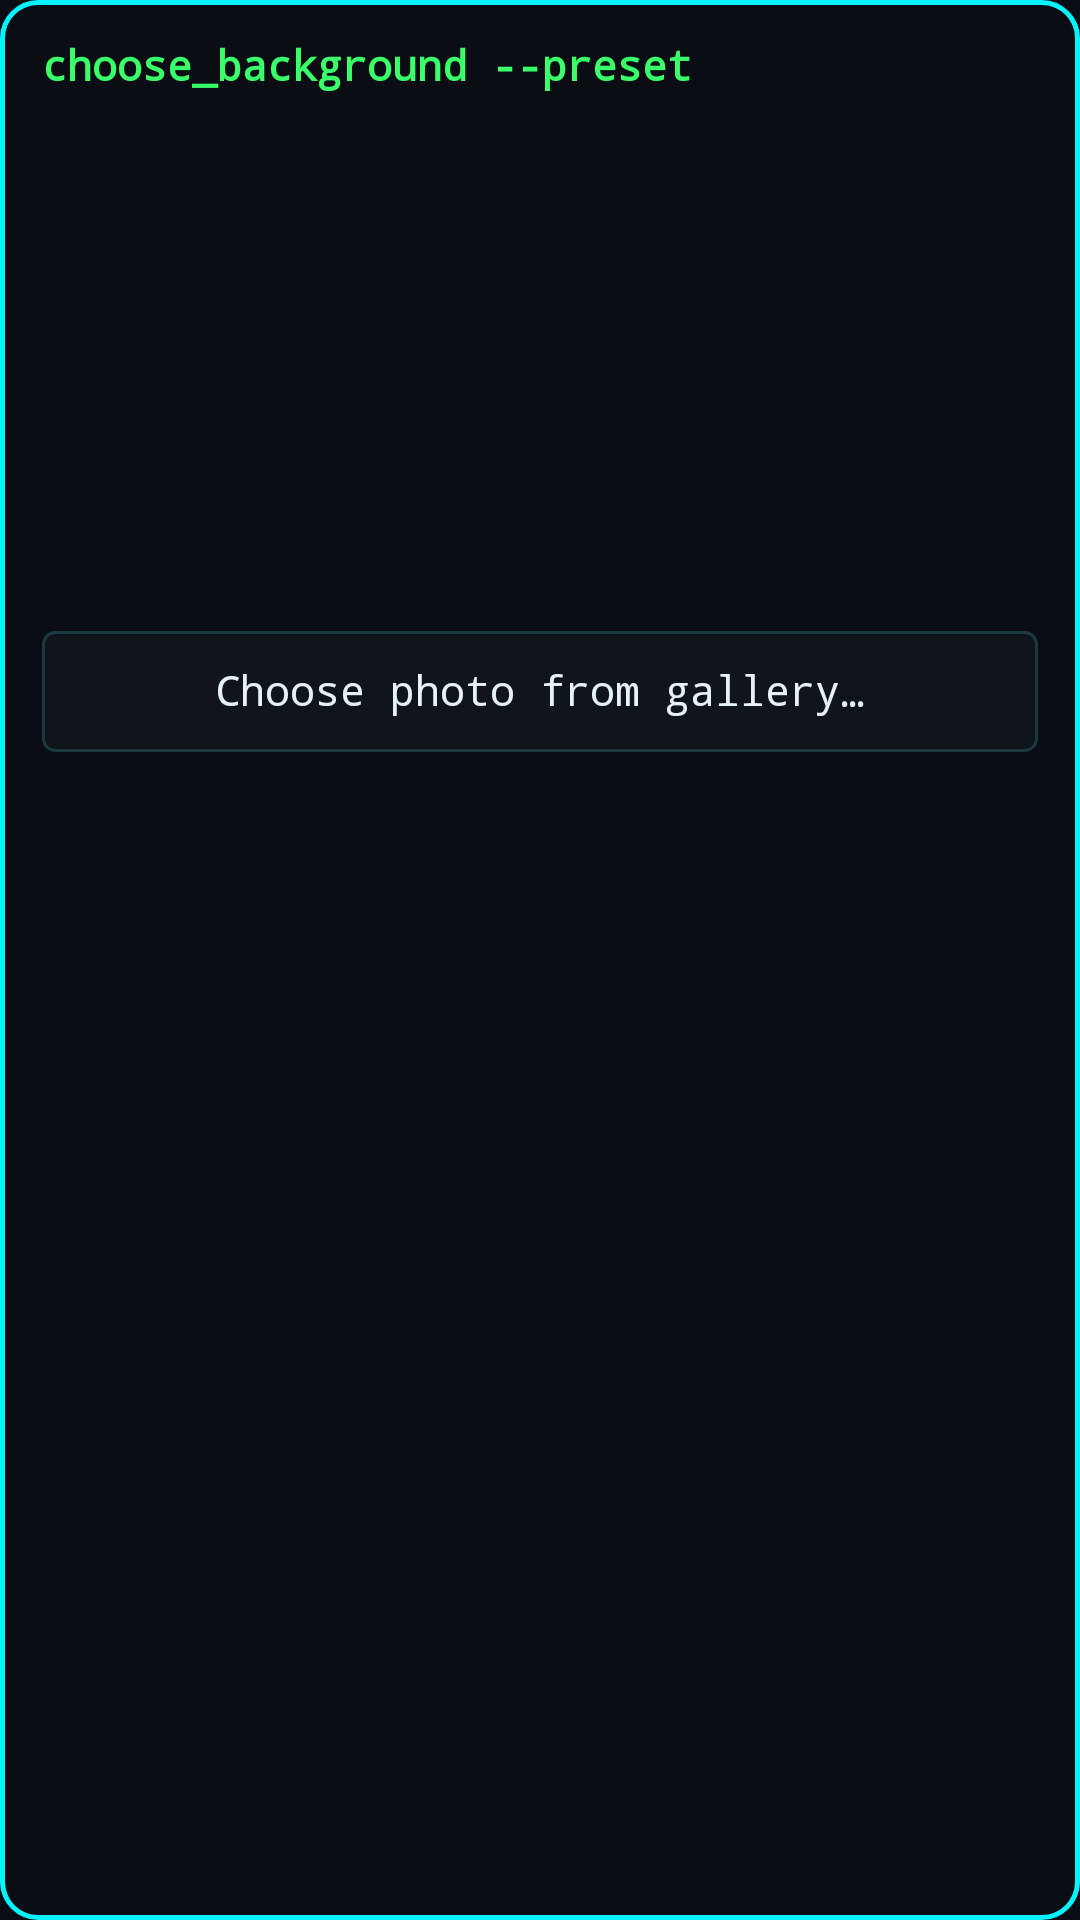

Produce the Android XML layout that renders to this screen, including the resource entries it uses.
<!-- AndroidManifest.xml: application theme Theme.OmrLauncher -->
<!-- res/layout/dialog_wallpaper_picker.xml -->
<?xml version="1.0" encoding="utf-8"?>
<LinearLayout xmlns:android="http://schemas.android.com/apk/res/android"
    android:layout_width="300dp"
    android:layout_height="wrap_content"
    android:orientation="vertical"
    android:background="@drawable/bg_omarchy_menu"
    android:padding="14dp">

    <TextView
        style="@style/Text.Terminal.Prompt"
        android:layout_width="match_parent"
        android:layout_height="wrap_content"
        android:text="@string/wallpaper_picker_title"
        android:textSize="14sp"
        android:layout_marginBottom="10dp" />

    <androidx.recyclerview.widget.RecyclerView
        android:id="@+id/wallpaperPresetGrid"
        android:layout_width="match_parent"
        android:layout_height="160dp" />

    <TextView
        android:id="@+id/wallpaperSystemPickerButton"
        style="@style/Text.Terminal"
        android:layout_width="match_parent"
        android:layout_height="wrap_content"
        android:layout_marginTop="10dp"
        android:padding="12dp"
        android:textSize="14sp"
        android:gravity="center"
        android:background="@drawable/bg_search_bar"
        android:text="@string/wallpaper_picker_system_option" />

</LinearLayout>
<!-- resources referenced by this layout -->
<resources>
  <!-- drawable bg_omarchy_menu (drawable) -->
  <?xml version="1.0" encoding="utf-8"?>
  <layer-list xmlns:android="http://schemas.android.com/apk/res/android">
      <item>
          <shape android:shape="rectangle">
              <solid android:color="@color/transparent" />
              <corners android:radius="12dp" />
              <stroke android:width="1.5dp" android:color="@color/border_glow_active" />
          </shape>
      </item>
      <item
          android:left="2dp" android:top="2dp"
          android:right="2dp" android:bottom="2dp">
          <shape android:shape="rectangle">
              <solid android:color="@color/bg_void" />
              <corners android:radius="10dp" />
          </shape>
      </item>
  </layer-list>
  <!-- drawable bg_search_bar (drawable) -->
  <?xml version="1.0" encoding="utf-8"?>
  <shape xmlns:android="http://schemas.android.com/apk/res/android"
      android:shape="rectangle">
      <solid android:color="@color/bg_panel" />
      <corners android:radius="4dp" />
      <stroke android:width="1dp" android:color="@color/border_glow" />
  </shape>
  <string name="wallpaper_picker_system_option">Choose photo from gallery…</string>
  <string name="wallpaper_picker_title">choose_background --preset</string>
  <style name="Text.Terminal">
          <item name="fontFamily">monospace</item>
          <item name="android:fontFamily">monospace</item>
          <item name="android:textColor">@color/text_primary</item>
          <item name="android:includeFontPadding">false</item>
      </style>
  <style name="Text.Terminal.Prompt" parent="Text.Terminal">
          <item name="android:textColor">@color/neon_green</item>
          <item name="android:textStyle">bold</item>
      </style>
  <style name="Theme.OmrLauncher" parent="Theme.Material3.DayNight.NoActionBar">
          <item name="colorPrimary">@color/neon_cyan</item>
          <item name="colorPrimaryVariant">@color/neon_cyan_dim</item>
          <item name="colorSecondary">@color/neon_magenta</item>
          <item name="colorSecondaryVariant">@color/neon_magenta_dim</item>
          <item name="android:colorBackground">@color/bg_void</item>
          <item name="colorSurface">@color/bg_panel</item>
          <item name="colorOnBackground">@color/text_primary</item>
          <item name="colorOnSurface">@color/text_primary</item>
          <item name="android:textColorPrimary">@color/text_primary</item>
          <item name="android:textColorSecondary">@color/text_secondary</item>
          <item name="android:statusBarColor">@color/bg_void</item>
          <item name="android:navigationBarColor">@color/bg_void</item>
          <item name="android:windowLightStatusBar" tools:targetApi="m">false</item>
          <item name="fontFamily">monospace</item>
          <item name="android:fontFamily">monospace</item>
      </style>
  <color name="transparent">#00000000</color>
  <color name="border_glow_active">#00F5FF</color>
  <color name="bg_void">#0A0E14</color>
  <color name="bg_panel">#10151C</color>
  <color name="border_glow">#1A3A40</color>
  <color name="text_primary">#E6F1F5</color>
  <color name="neon_green">#39FF6A</color>
  <color name="neon_cyan">#00F5FF</color>
  <color name="neon_cyan_dim">#0AA3AD</color>
  <color name="neon_magenta">#FF2BD6</color>
  <color name="neon_magenta_dim">#A6189C</color>
  <color name="text_secondary">#7FA3AD</color>
</resources>
